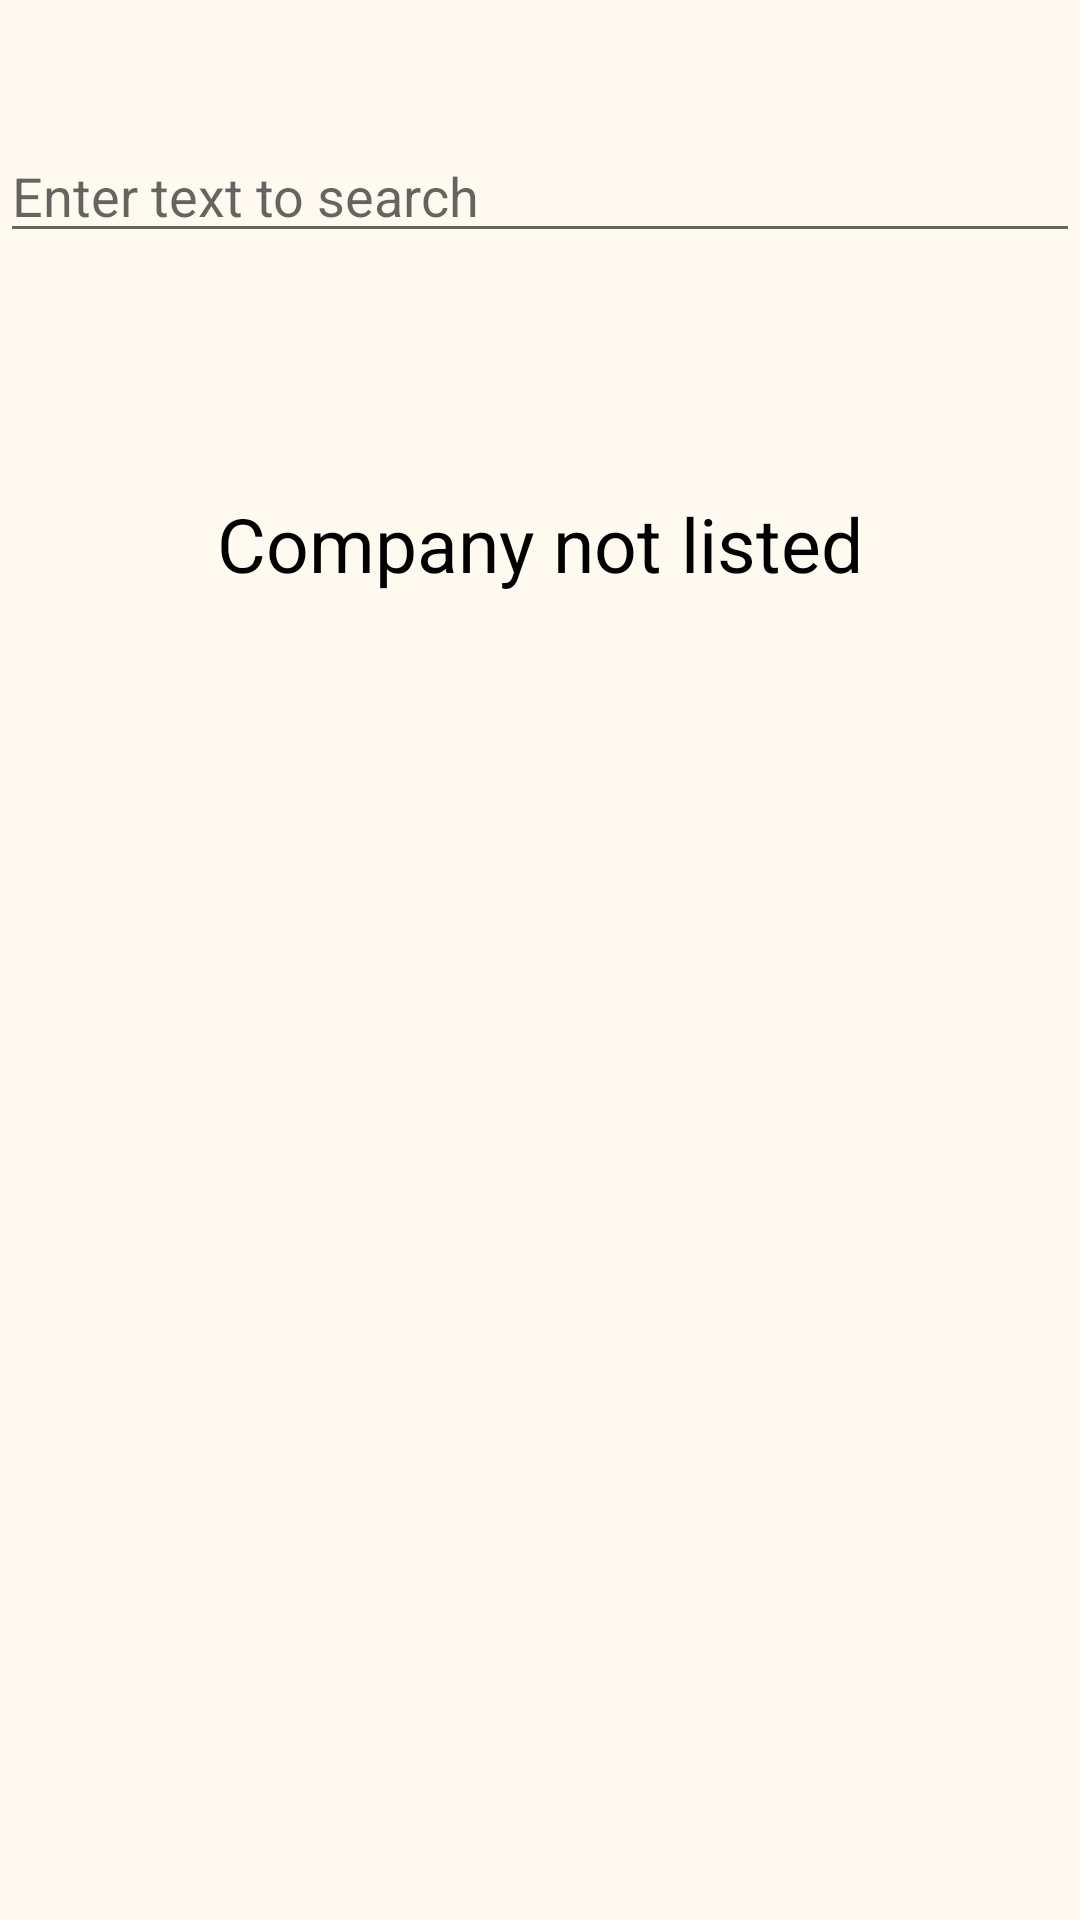

Android layout source for this screen:
<!-- AndroidManifest.xml: application theme AppTheme -->
<!-- res/layout/listed_company.xml -->
<?xml version="1.0" encoding="utf-8"?>
<RelativeLayout xmlns:android="http://schemas.android.com/apk/res/android"
    xmlns:tools="http://schemas.android.com/tools"
    android:layout_width="match_parent"
    android:layout_height="match_parent">

    <RelativeLayout
        android:layout_width="fill_parent"
        android:layout_height="fill_parent"
        android:background="#fffaef"
        android:id="@+id/main"
      >
    <ListView
        android:layout_width="wrap_content"
        android:layout_height="wrap_content"
        android:id="@+id/ListedListView"
        android:layout_marginTop="33dp"
        android:layout_alignParentLeft="true"
        android:layout_alignParentStart="true"
        android:layout_below="@+id/editText_search" />

        <TextView android:id="@android:id/empty"
            android:layout_width="wrap_content"
            android:layout_height="wrap_content"
            android:layout_below="@+id/editText_search"
            android:layout_marginTop="80dp"
            android:text="Company not listed"
            android:textColor="#000000"
            android:layout_centerHorizontal="true"
            android:textSize="25sp"/>

    <EditText
        android:layout_width="wrap_content"
        android:layout_height="wrap_content"
        android:id="@+id/editText_search"
        android:inputType="text"
        android:layout_marginTop="43dp"
        android:layout_alignParentTop="true"
        android:layout_alignParentLeft="true"
        android:layout_alignParentStart="true"
        android:layout_alignParentRight="true"
        android:layout_alignParentEnd="true"
        android:maxLines="1"
        tools:context=".SearchAndFilterList"
        android:hint="Enter text to search"/>

    </RelativeLayout>
</RelativeLayout>
<!-- resources referenced by this layout -->
<resources>
  <style name="AppTheme" parent="AppTheme.Base" />
  <style name="AppTheme.Base" parent="Theme.AppCompat.Light.NoActionBar">
          
          <item name="colorPrimary">#3F51B5</item>
          
          <item name="colorPrimaryDark">#3949AB</item>
          
          <item name="colorAccent">#00B0FF</item>
          
      </style>
</resources>
